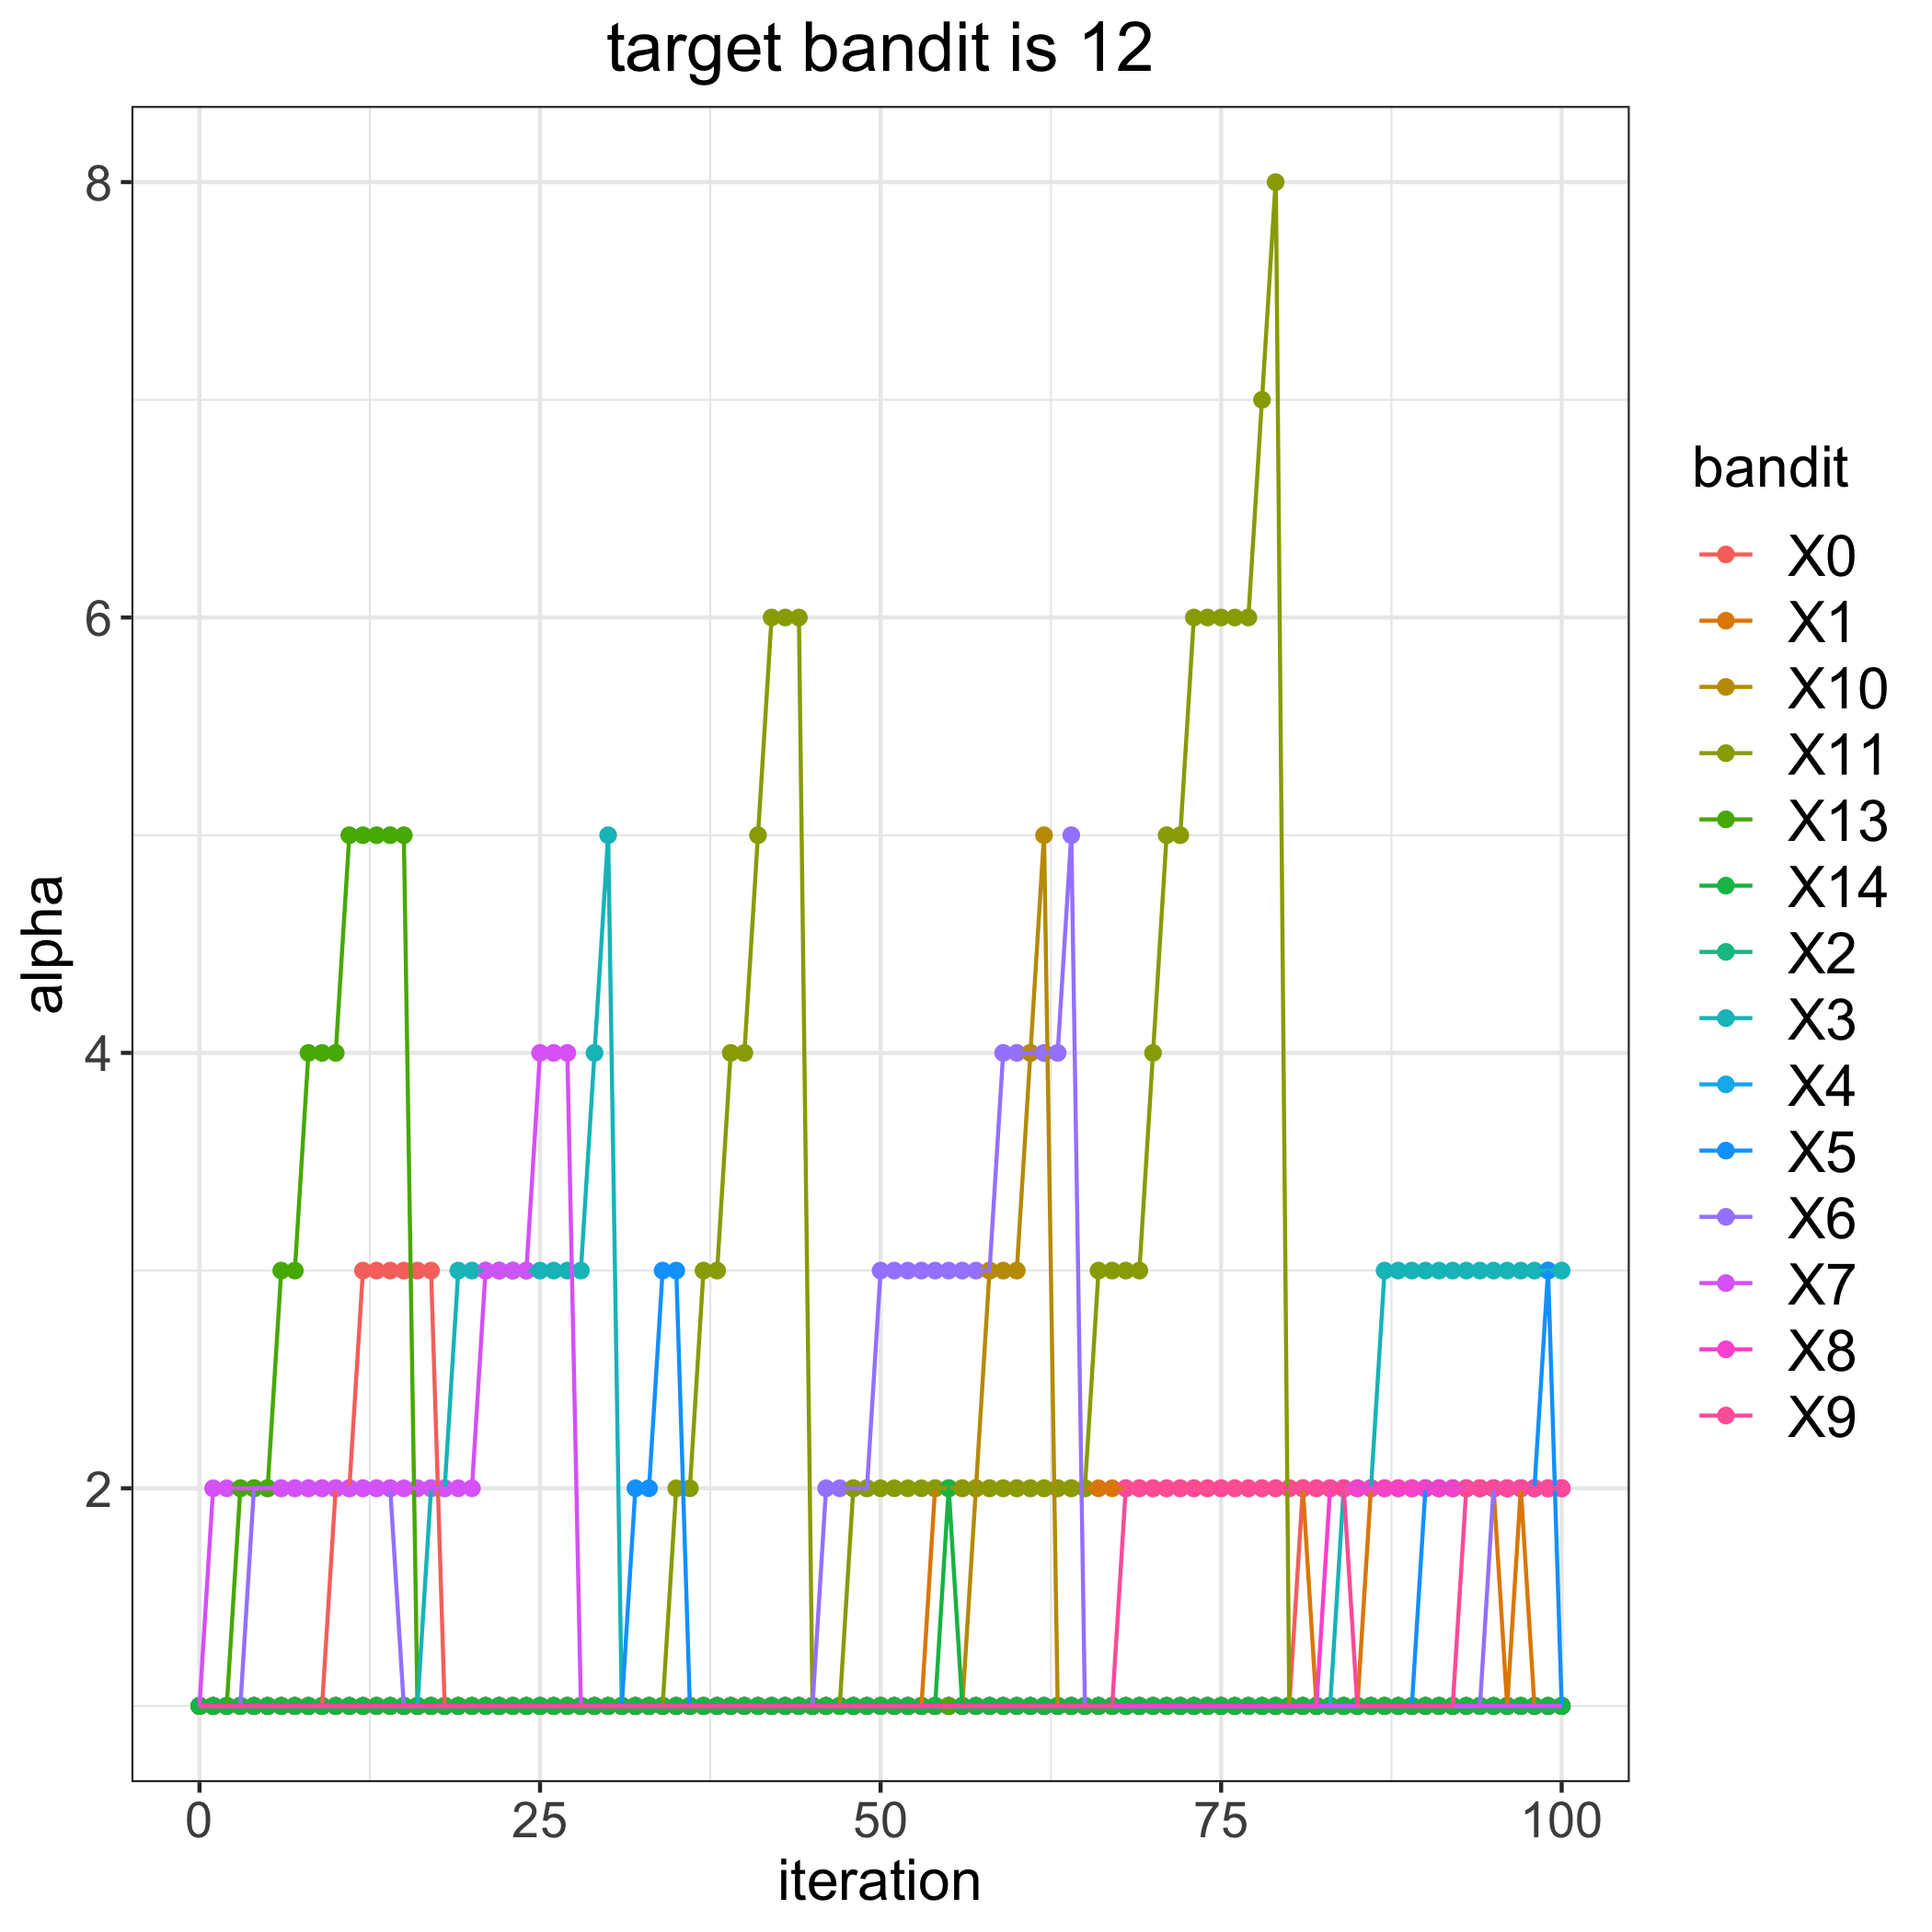

Data behind this chart, as committed beside it:
, 0, 1, 2, 3, 4, 5, 6, 7, 8, 9, 10, 11, 13, 14
0, 1, 1, 1, 1, 1, 1, 1, 1, 1, 1, 1, 1, 1, 1
1, 1, 1, 1, 1, 1, 1, 1, 2, 1, 1, 1, 1, 1, 1
2, 1, 1, 1, 1, 1, 1, 1, 2, 1, 1, 1, 1, 1, 1
3, 1, 1, 1, 1, 1, 1, 1, 2, 1, 1, 1, 1, 2, 1
4, 1, 1, 1, 1, 1, 1, 2, 2, 1, 1, 1, 1, 2, 1
5, 1, 1, 1, 1, 1, 1, 2, 2, 1, 1, 1, 1, 2, 1
6, 1, 1, 1, 1, 1, 1, 2, 2, 1, 1, 1, 1, 3, 1
7, 1, 1, 1, 1, 1, 1, 2, 2, 1, 1, 1, 1, 3, 1
8, 1, 1, 1, 1, 1, 1, 2, 2, 1, 1, 1, 1, 4, 1
9, 1, 1, 1, 1, 1, 1, 2, 2, 1, 1, 1, 1, 4, 1
10, 2, 1, 1, 1, 1, 1, 2, 2, 1, 1, 1, 1, 4, 1
11, 2, 1, 1, 1, 1, 1, 2, 2, 1, 1, 1, 1, 5, 1
12, 3, 1, 1, 1, 1, 1, 2, 2, 1, 1, 1, 1, 5, 1
13, 3, 1, 1, 1, 1, 1, 2, 2, 1, 1, 1, 1, 5, 1
14, 3, 1, 1, 1, 1, 1, 2, 2, 1, 1, 1, 1, 5, 1
15, 3, 1, 1, 1, 1, 1, 1, 2, 1, 1, 1, 1, 5, 1
16, 3, 1, 1, 1, 1, 1, 1, 2, 1, 1, 1, 1, 1, 1
17, 3, 1, 1, 2, 1, 1, 1, 2, 1, 1, 1, 1, 1, 1
18, 1, 1, 1, 2, 1, 1, 1, 2, 1, 1, 1, 1, 1, 1
19, 1, 1, 1, 3, 1, 1, 1, 2, 1, 1, 1, 1, 1, 1
20, 1, 1, 1, 3, 1, 1, 1, 2, 1, 1, 1, 1, 1, 1
21, 1, 1, 1, 3, 1, 1, 1, 3, 1, 1, 1, 1, 1, 1
22, 1, 1, 1, 3, 1, 1, 1, 3, 1, 1, 1, 1, 1, 1
23, 1, 1, 1, 3, 1, 1, 1, 3, 1, 1, 1, 1, 1, 1
24, 1, 1, 1, 3, 1, 1, 1, 3, 1, 1, 1, 1, 1, 1
25, 1, 1, 1, 3, 1, 1, 1, 4, 1, 1, 1, 1, 1, 1
26, 1, 1, 1, 3, 1, 1, 1, 4, 1, 1, 1, 1, 1, 1
27, 1, 1, 1, 3, 1, 1, 1, 4, 1, 1, 1, 1, 1, 1
28, 1, 1, 1, 3, 1, 1, 1, 1, 1, 1, 1, 1, 1, 1
29, 1, 1, 1, 4, 1, 1, 1, 1, 1, 1, 1, 1, 1, 1
30, 1, 1, 1, 5, 1, 1, 1, 1, 1, 1, 1, 1, 1, 1
31, 1, 1, 1, 1, 1, 1, 1, 1, 1, 1, 1, 1, 1, 1
32, 1, 1, 1, 1, 1, 2, 1, 1, 1, 1, 1, 1, 1, 1
33, 1, 1, 1, 1, 1, 2, 1, 1, 1, 1, 1, 1, 1, 1
34, 1, 1, 1, 1, 1, 3, 1, 1, 1, 1, 1, 1, 1, 1
35, 1, 1, 1, 1, 1, 3, 1, 1, 1, 1, 1, 2, 1, 1
36, 1, 1, 1, 1, 1, 1, 1, 1, 1, 1, 1, 2, 1, 1
37, 1, 1, 1, 1, 1, 1, 1, 1, 1, 1, 1, 3, 1, 1
38, 1, 1, 1, 1, 1, 1, 1, 1, 1, 1, 1, 3, 1, 1
39, 1, 1, 1, 1, 1, 1, 1, 1, 1, 1, 1, 4, 1, 1
40, 1, 1, 1, 1, 1, 1, 1, 1, 1, 1, 1, 4, 1, 1
41, 1, 1, 1, 1, 1, 1, 1, 1, 1, 1, 1, 5, 1, 1
42, 1, 1, 1, 1, 1, 1, 1, 1, 1, 1, 1, 6, 1, 1
43, 1, 1, 1, 1, 1, 1, 1, 1, 1, 1, 1, 6, 1, 1
44, 1, 1, 1, 1, 1, 1, 1, 1, 1, 1, 1, 6, 1, 1
45, 1, 1, 1, 1, 1, 1, 1, 1, 1, 1, 1, 1, 1, 1
46, 1, 1, 1, 1, 1, 1, 2, 1, 1, 1, 1, 1, 1, 1
47, 1, 1, 1, 1, 1, 1, 2, 1, 1, 1, 1, 1, 1, 1
48, 1, 1, 1, 1, 1, 1, 2, 1, 1, 1, 1, 2, 1, 1
49, 1, 1, 1, 1, 1, 1, 2, 1, 1, 1, 1, 2, 1, 1
50, 1, 1, 1, 1, 1, 1, 3, 1, 1, 1, 1, 2, 1, 1
51, 1, 1, 1, 1, 1, 1, 3, 1, 1, 1, 1, 2, 1, 1
52, 1, 1, 1, 1, 1, 1, 3, 1, 1, 1, 1, 2, 1, 1
53, 1, 1, 1, 1, 1, 1, 3, 1, 1, 1, 1, 2, 1, 1
54, 1, 2, 1, 1, 1, 1, 3, 1, 1, 1, 1, 2, 1, 1
55, 1, 2, 1, 1, 1, 1, 3, 1, 1, 1, 1, 2, 1, 2
56, 1, 2, 1, 1, 1, 1, 3, 1, 1, 1, 1, 2, 1, 1
57, 1, 2, 1, 1, 1, 1, 3, 1, 1, 1, 2, 2, 1, 1
58, 1, 2, 1, 1, 1, 1, 3, 1, 1, 1, 3, 2, 1, 1
59, 1, 2, 1, 1, 1, 1, 4, 1, 1, 1, 3, 2, 1, 1
... 41 more rows
